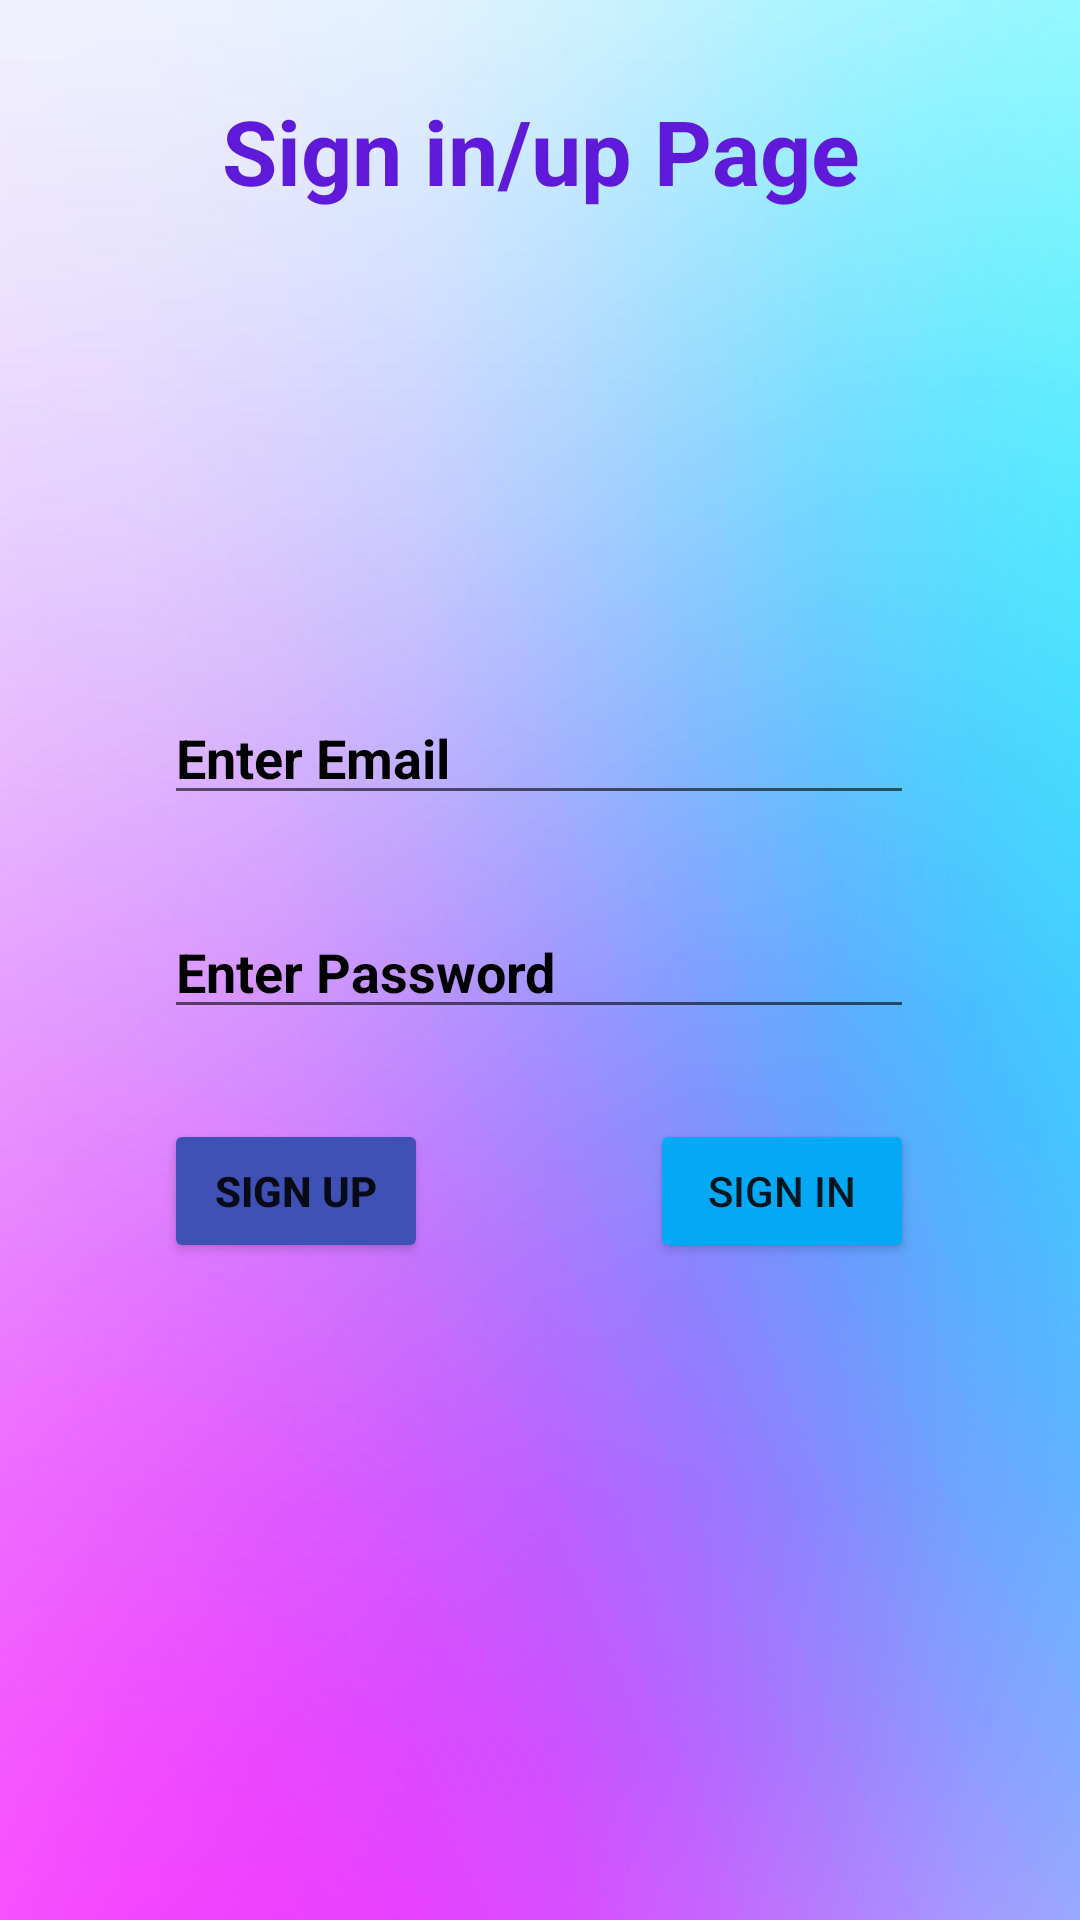

Layout XML and referenced resources for this Android screen:
<!-- AndroidManifest.xml: application theme Theme.InstagramCloneFirebase -->
<!-- res/layout/activity_login.xml -->
<?xml version="1.0" encoding="utf-8"?>
<androidx.constraintlayout.widget.ConstraintLayout xmlns:android="http://schemas.android.com/apk/res/android"
    xmlns:app="http://schemas.android.com/apk/res-auto"
    xmlns:tools="http://schemas.android.com/tools"
    android:layout_width="match_parent"
    android:layout_height="match_parent"
    android:background="@drawable/login"
    tools:context="..LoginFragment">


    <TextView
        android:id="@+id/textView"
        android:layout_width="match_parent"
        android:layout_height="wrap_content"
        android:layout_marginTop="30dp"
        android:text="Sign in/up Page"
        android:textAlignment="center"
        android:textColor="#5E1AD8"
        android:textSize="30sp"
        android:textStyle="bold"
        app:layout_constraintEnd_toEndOf="parent"
        app:layout_constraintStart_toStartOf="parent"
        app:layout_constraintTop_toTopOf="parent" />


    <EditText
        android:id="@+id/emailEditText"
        android:layout_width="250dp"
        android:layout_height="wrap_content"
        android:layout_marginTop="160dp"
        android:hint="Enter Email"
        android:textColorHint="@color/black"
        android:textStyle="bold"
        app:layout_constraintEnd_toEndOf="parent"
        app:layout_constraintHorizontal_bias="0.498"
        app:layout_constraintStart_toStartOf="parent"
        app:layout_constraintTop_toBottomOf="@+id/textView" />


    <EditText
        android:id="@+id/passwordEditText"
        android:layout_width="250dp"
        android:layout_height="wrap_content"
        android:layout_marginTop="30dp"
        android:hint="Enter Password"
        android:textStyle="bold"
        android:textColorHint="@color/black"
        app:layout_constraintEnd_toEndOf="parent"
        app:layout_constraintHorizontal_bias="0.496"
        app:layout_constraintStart_toStartOf="parent"
        app:layout_constraintTop_toBottomOf="@+id/emailEditText" />


    <Button
        android:id="@+id/signUpButton"
        android:layout_width="wrap_content"
        android:layout_height="wrap_content"
        android:layout_marginTop="30dp"
        android:backgroundTint="#3F51B5"
        android:onClick="signUp"
        android:text="Sign Up"
        android:textStyle="bold"
        app:layout_constraintStart_toStartOf="@+id/passwordEditText"
        app:layout_constraintTop_toBottomOf="@+id/passwordEditText" />

    <Button
        android:id="@+id/signInButton"
        android:layout_width="wrap_content"
        android:layout_height="wrap_content"
        android:layout_marginTop="30dp"
        android:backgroundTint="#03A9F4"
        android:onClick="signIn"
        android:text="Sign In"
        app:layout_constraintEnd_toEndOf="@+id/passwordEditText"
        app:layout_constraintTop_toBottomOf="@+id/passwordEditText" />
</androidx.constraintlayout.widget.ConstraintLayout>
<!-- resources referenced by this layout -->
<resources>
  <!-- drawable login: png bitmap (drawable, 64473 bytes) -->
  <style name="Theme.InstagramCloneFirebase" parent="Theme.MaterialComponents.DayNight.DarkActionBar">
          
          <item name="colorPrimary">@color/purple_500</item>
          <item name="colorPrimaryVariant">@color/purple_700</item>
          <item name="colorOnPrimary">@color/white</item>
          
          <item name="colorSecondary">@color/teal_200</item>
          <item name="colorSecondaryVariant">@color/teal_700</item>
          <item name="colorOnSecondary">@color/black</item>
          
          <item name="android:statusBarColor" tools:targetApi="l">?attr/colorPrimaryVariant</item>
          
      </style>
  <!-- not gathered from this repository: default colours our renderer supplied (Android Studio template values) -->
  <color name="purple_500">#FF6200EE</color>
  <color name="purple_700">#FF3700B3</color>
  <color name="teal_200">#FF03DAC5</color>
  <color name="teal_700">#FF018786</color>
  <color name="black">#FF000000</color>
  <color name="white">#FFFFFFFF</color>
</resources>
